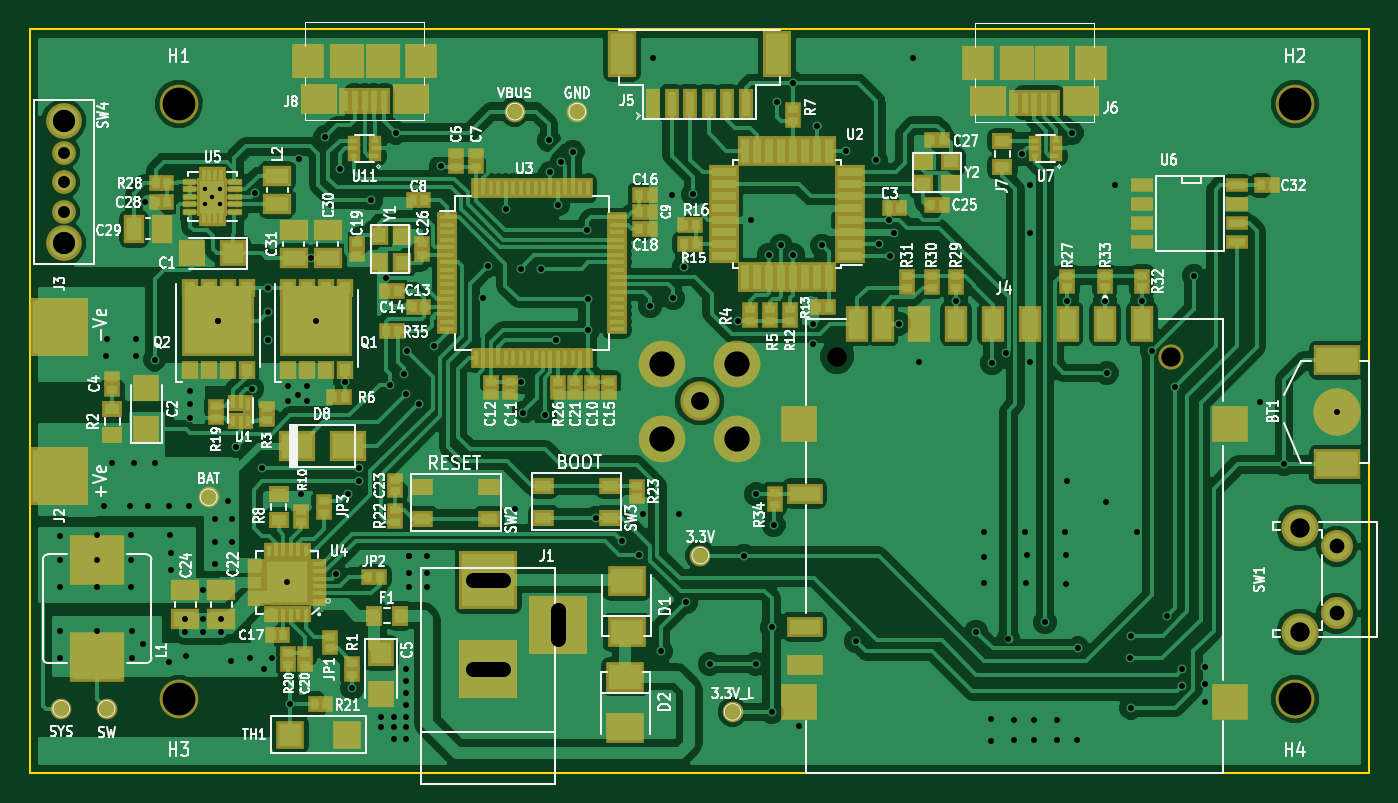
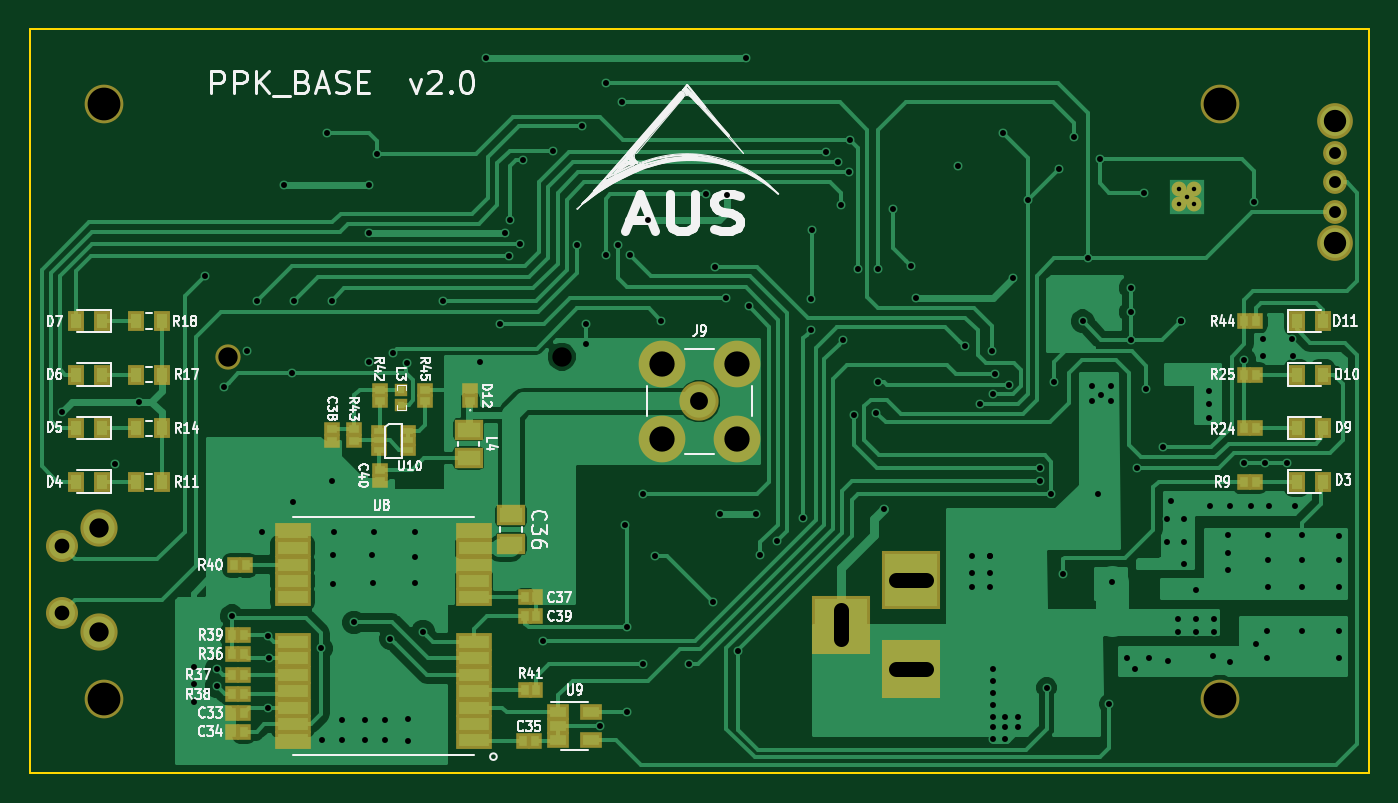
Circuit board: 11 layer files. Board 90.0 x 50.0 mm.
- bottom_copper: PPK_Logger-B.Cu.gbr (74688 bytes)
- bottom_mask: PPK_Logger-B.Mask.gbr (4221 bytes)
- paste: PPK_Logger-B.Paste.gbr (3278 bytes)
- bottom_silk: PPK_Logger-B.SilkS.gbr (47235 bytes)
- outline: PPK_Logger-Edge.Cuts.gbr (493 bytes)
- top_copper: PPK_Logger-F.Cu.gbr (194059 bytes)
- top_mask: PPK_Logger-F.Mask.gbr (13663 bytes)
- paste: PPK_Logger-F.Paste.gbr (12850 bytes)
- top_silk: PPK_Logger-F.SilkS.gbr (99595 bytes)
- drill: PPK_Logger-NPTH.drl (238 bytes)
- drill: PPK_Logger.drl (4322 bytes)

=== bottom_copper: PPK_Logger-B.Cu.gbr (74688 bytes, source omitted) ===
=== bottom_mask: PPK_Logger-B.Mask.gbr ===
G04 #@! TF.FileFunction,Soldermask,Bot*
%FSLAX46Y46*%
G04 Gerber Fmt 4.6, Leading zero omitted, Abs format (unit mm)*
G04 Created by KiCad (PCBNEW 4.0.7) date 05/21/18 17:19:51*
%MOMM*%
%LPD*%
G01*
G04 APERTURE LIST*
%ADD10C,0.100000*%
%ADD11C,2.600000*%
%ADD12R,3.900120X3.900120*%
%ADD13C,1.700000*%
%ADD14R,1.050000X0.975000*%
%ADD15R,2.400000X1.200000*%
%ADD16C,1.000000*%
%ADD17R,0.975000X1.050000*%
%ADD18R,1.900000X1.370000*%
%ADD19R,1.070000X1.400000*%
%ADD20C,2.400000*%
%ADD21C,1.600000*%
%ADD22R,1.050000X0.850000*%
%ADD23R,1.460000X1.050000*%
%ADD24C,3.140000*%
%ADD25C,2.640000*%
%ADD26C,2.500000*%
%ADD27C,2.150000*%
%ADD28R,0.900000X0.900000*%
G04 APERTURE END LIST*
D10*
D11*
X185000000Y-105000000D03*
X110000000Y-105000000D03*
X110000000Y-65000000D03*
D12*
X130800000Y-96999860D03*
X130800000Y-102999340D03*
X135499000Y-99999600D03*
D13*
X176654000Y-81992000D03*
D14*
X160400000Y-85000000D03*
X160400000Y-84225000D03*
D15*
X160143000Y-107774500D03*
X160143000Y-106674500D03*
X160143000Y-105574500D03*
X160143000Y-104474500D03*
X160143000Y-103374500D03*
X160143000Y-102274500D03*
X160143000Y-101174500D03*
X160143000Y-98174500D03*
X160143000Y-97074500D03*
X160143000Y-95974500D03*
X160143000Y-94874500D03*
X160143000Y-93774500D03*
X172343000Y-93774500D03*
X172343000Y-94874500D03*
X172343000Y-95974500D03*
X172343000Y-97074500D03*
X172343000Y-98174500D03*
X172343000Y-101174500D03*
X172343000Y-102274500D03*
X172343000Y-103374500D03*
X172343000Y-104474500D03*
X172343000Y-105574500D03*
X172343000Y-106674500D03*
X172343000Y-107774500D03*
D16*
X112268000Y-71247000D03*
X112768000Y-71747000D03*
X111768000Y-71747000D03*
X112768000Y-70747000D03*
X111768000Y-70747000D03*
D14*
X169672000Y-86861500D03*
X169672000Y-87636500D03*
D17*
X156724500Y-98171000D03*
X155949500Y-98171000D03*
X156724500Y-99441000D03*
X155949500Y-99441000D03*
X175628000Y-105918000D03*
X176403000Y-105918000D03*
D14*
X166497000Y-89592000D03*
X166497000Y-90367000D03*
D17*
X156851500Y-107823000D03*
X156076500Y-107823000D03*
X175628000Y-107188000D03*
X176403000Y-107188000D03*
D18*
X160500000Y-86900000D03*
X160500000Y-88810000D03*
D19*
X182875000Y-90400000D03*
X181125000Y-90400000D03*
X182875000Y-86800000D03*
X181125000Y-86800000D03*
X182875000Y-83200000D03*
X181125000Y-83200000D03*
X182875000Y-79600000D03*
X181125000Y-79600000D03*
D17*
X108387500Y-90400000D03*
X107612500Y-90400000D03*
X108387500Y-86800000D03*
X107612500Y-86800000D03*
X108387500Y-83200000D03*
X107612500Y-83200000D03*
X176276000Y-96012000D03*
X175501000Y-96012000D03*
X176403000Y-100711000D03*
X175628000Y-100711000D03*
X176403000Y-101981000D03*
X175628000Y-101981000D03*
D14*
X166497000Y-84994900D03*
X166497000Y-84219900D03*
X168211500Y-87636500D03*
X168211500Y-86861500D03*
X163423600Y-84219900D03*
X163423600Y-84994900D03*
D17*
X175628000Y-103378000D03*
X176403000Y-103378000D03*
X155949500Y-104394000D03*
X156724500Y-104394000D03*
X175628000Y-104648000D03*
X176403000Y-104648000D03*
X108387500Y-79600000D03*
X107612500Y-79600000D03*
D20*
X102280000Y-74380000D03*
X102280000Y-66180000D03*
D21*
X102280000Y-72280000D03*
X102280000Y-70280000D03*
X102280000Y-68280000D03*
D22*
X166499580Y-86980000D03*
X166499580Y-88280000D03*
X164599580Y-87630000D03*
X166499580Y-87630000D03*
X164599580Y-88280000D03*
X164599580Y-86980000D03*
D23*
X154490600Y-105869700D03*
X154490600Y-106819700D03*
X154490600Y-107769700D03*
X152290600Y-107769700D03*
X152290600Y-105869700D03*
D24*
X142460000Y-82460000D03*
X147540000Y-82460000D03*
X147540000Y-87540000D03*
X142460000Y-87540000D03*
D25*
X145000000Y-85000000D03*
D26*
X185324000Y-100502000D03*
D27*
X187814000Y-99242000D03*
X187814000Y-94742000D03*
D26*
X185324000Y-93492000D03*
D28*
X165023800Y-85221700D03*
X165023800Y-84221700D03*
D18*
X157657800Y-92669400D03*
X157657800Y-94579400D03*
D19*
X104875000Y-90400000D03*
X103125000Y-90400000D03*
X185125000Y-90400000D03*
X186875000Y-90400000D03*
X185125000Y-86800000D03*
X186875000Y-86800000D03*
X185125000Y-83200000D03*
X186875000Y-83200000D03*
X185125000Y-79600000D03*
X186875000Y-79600000D03*
X104875000Y-86800000D03*
X103125000Y-86800000D03*
X104875000Y-83200000D03*
X103125000Y-83200000D03*
X104875000Y-79600000D03*
X103125000Y-79600000D03*
D11*
X185000000Y-65000000D03*
M02*

=== paste: PPK_Logger-B.Paste.gbr ===
G04 #@! TF.FileFunction,Paste,Bot*
%FSLAX46Y46*%
G04 Gerber Fmt 4.6, Leading zero omitted, Abs format (unit mm)*
G04 Created by KiCad (PCBNEW 4.0.7) date 05/21/18 17:19:51*
%MOMM*%
%LPD*%
G01*
G04 APERTURE LIST*
%ADD10C,0.100000*%
%ADD11R,0.650000X0.575000*%
%ADD12R,2.000000X0.800000*%
%ADD13R,0.575000X0.650000*%
%ADD14R,1.500000X0.970000*%
%ADD15R,0.670000X1.000000*%
%ADD16R,0.650000X0.450000*%
%ADD17R,1.060000X0.650000*%
%ADD18R,0.500000X0.500000*%
G04 APERTURE END LIST*
D10*
D11*
X160400000Y-85000000D03*
X160400000Y-84225000D03*
D12*
X160143000Y-107774500D03*
X160143000Y-106674500D03*
X160143000Y-105574500D03*
X160143000Y-104474500D03*
X160143000Y-103374500D03*
X160143000Y-102274500D03*
X160143000Y-101174500D03*
X160143000Y-98174500D03*
X160143000Y-97074500D03*
X160143000Y-95974500D03*
X160143000Y-94874500D03*
X160143000Y-93774500D03*
X172343000Y-93774500D03*
X172343000Y-94874500D03*
X172343000Y-95974500D03*
X172343000Y-97074500D03*
X172343000Y-98174500D03*
X172343000Y-101174500D03*
X172343000Y-102274500D03*
X172343000Y-103374500D03*
X172343000Y-104474500D03*
X172343000Y-105574500D03*
X172343000Y-106674500D03*
X172343000Y-107774500D03*
D11*
X169672000Y-86861500D03*
X169672000Y-87636500D03*
D13*
X156724500Y-98171000D03*
X155949500Y-98171000D03*
X156724500Y-99441000D03*
X155949500Y-99441000D03*
X175628000Y-105918000D03*
X176403000Y-105918000D03*
D11*
X166497000Y-89592000D03*
X166497000Y-90367000D03*
D13*
X156851500Y-107823000D03*
X156076500Y-107823000D03*
X175628000Y-107188000D03*
X176403000Y-107188000D03*
D14*
X160500000Y-86900000D03*
X160500000Y-88810000D03*
D15*
X182875000Y-90400000D03*
X181125000Y-90400000D03*
X182875000Y-86800000D03*
X181125000Y-86800000D03*
X182875000Y-83200000D03*
X181125000Y-83200000D03*
X182875000Y-79600000D03*
X181125000Y-79600000D03*
D13*
X108387500Y-90400000D03*
X107612500Y-90400000D03*
X108387500Y-86800000D03*
X107612500Y-86800000D03*
X108387500Y-83200000D03*
X107612500Y-83200000D03*
X176276000Y-96012000D03*
X175501000Y-96012000D03*
X176403000Y-100711000D03*
X175628000Y-100711000D03*
X176403000Y-101981000D03*
X175628000Y-101981000D03*
D11*
X166497000Y-84994900D03*
X166497000Y-84219900D03*
X168211500Y-87636500D03*
X168211500Y-86861500D03*
X163423600Y-84219900D03*
X163423600Y-84994900D03*
D13*
X175628000Y-103378000D03*
X176403000Y-103378000D03*
X155949500Y-104394000D03*
X156724500Y-104394000D03*
X175628000Y-104648000D03*
X176403000Y-104648000D03*
X108387500Y-79600000D03*
X107612500Y-79600000D03*
D16*
X166499580Y-86980000D03*
X166499580Y-88280000D03*
X164599580Y-87630000D03*
X166499580Y-87630000D03*
X164599580Y-88280000D03*
X164599580Y-86980000D03*
D17*
X154490600Y-105869700D03*
X154490600Y-106819700D03*
X154490600Y-107769700D03*
X152290600Y-107769700D03*
X152290600Y-105869700D03*
D18*
X165023800Y-85221700D03*
X165023800Y-84221700D03*
D14*
X157657800Y-92669400D03*
X157657800Y-94579400D03*
D15*
X104875000Y-90400000D03*
X103125000Y-90400000D03*
X185125000Y-90400000D03*
X186875000Y-90400000D03*
X185125000Y-86800000D03*
X186875000Y-86800000D03*
X185125000Y-83200000D03*
X186875000Y-83200000D03*
X185125000Y-79600000D03*
X186875000Y-79600000D03*
X104875000Y-86800000D03*
X103125000Y-86800000D03*
X104875000Y-83200000D03*
X103125000Y-83200000D03*
X104875000Y-79600000D03*
X103125000Y-79600000D03*
M02*

=== bottom_silk: PPK_Logger-B.SilkS.gbr (47235 bytes, source omitted) ===
=== outline: PPK_Logger-Edge.Cuts.gbr ===
G04 #@! TF.FileFunction,Profile,NP*
%FSLAX46Y46*%
G04 Gerber Fmt 4.6, Leading zero omitted, Abs format (unit mm)*
G04 Created by KiCad (PCBNEW 4.0.7) date 05/21/18 17:19:51*
%MOMM*%
%LPD*%
G01*
G04 APERTURE LIST*
%ADD10C,0.100000*%
%ADD11C,0.150000*%
G04 APERTURE END LIST*
D10*
D11*
X100000000Y-60000000D02*
X100000000Y-110000000D01*
X190000000Y-60000000D02*
X190000000Y-110000000D01*
X100000000Y-60000000D02*
X190000000Y-60000000D01*
X100000000Y-110000000D02*
X190000000Y-110000000D01*
M02*

=== top_copper: PPK_Logger-F.Cu.gbr (194059 bytes, source omitted) ===
=== top_mask: PPK_Logger-F.Mask.gbr (13663 bytes, source omitted) ===
=== paste: PPK_Logger-F.Paste.gbr (12850 bytes, source omitted) ===
=== top_silk: PPK_Logger-F.SilkS.gbr (99595 bytes, source omitted) ===
=== drill: PPK_Logger-NPTH.drl ===
M48
;DRILL file {KiCad 4.0.7} date 05/21/18 17:25:49
;FORMAT={-:-/ absolute / metric / decimal}
FMAT,2
METRIC,TZ
T1C1.300
T2C2.200
%
G90
G05
M71
T1
X154.254Y-81.992
X176.654Y-81.992
T2
X110.Y-65.
X110.Y-105.
X185.Y-65.
X185.Y-105.
T0
M30

=== drill: PPK_Logger.drl ===
M48
;DRILL file {KiCad 4.0.7} date 05/21/18 17:25:49
;FORMAT={-:-/ absolute / metric / decimal}
FMAT,2
METRIC,TZ
T1C0.300
T2C0.400
T3C0.800
T4C0.990
T5C1.001
T6C1.200
T7C1.300
T8C1.500
T9C1.700
%
G90
G05
M71
T1
X111.768Y-70.747
X111.768Y-71.747
X112.268Y-71.247
X112.768Y-70.747
X112.768Y-71.747
T2
X101.994Y-95.631
X101.994Y-97.473
X102.Y-94.05
X102.032Y-100.432
X102.032Y-102.235
X104.521Y-93.98
X104.521Y-95.682
X104.521Y-97.472
X104.521Y-100.432
X105.002Y-92.
X105.131Y-81.94
X105.155Y-80.836
X105.537Y-89.129
X106.7Y-92.
X106.794Y-95.631
X106.794Y-93.98
X106.8Y-97.475
X106.832Y-100.432
X106.832Y-102.233
X107.01Y-89.129
X107.136Y-80.827
X107.137Y-81.94
X107.62Y-101.321
X107.747Y-71.628
X107.925Y-92.
X108.382Y-82.194
X108.382Y-89.129
X109.347Y-102.54
X109.35Y-92.
X109.45Y-94.
X109.475Y-95.174
X109.475Y-96.3
X110.442Y-99.606
X110.442Y-100.467
X110.515Y-102.133
X110.668Y-92.
X110.744Y-84.328
X110.744Y-85.153
X110.744Y-86.106
X111.633Y-97.696
X111.653Y-99.606
X111.658Y-100.47
X112.459Y-92.888
X112.459Y-94.463
X112.459Y-95.923
X112.648Y-79.623
X112.648Y-79.623
X112.855Y-99.606
X112.855Y-100.465
X113.309Y-91.669
X113.487Y-102.438
X113.576Y-92.888
X113.589Y-94.463
X113.843Y-88.036
X114.808Y-102.233
X114.96Y-84.15
X115.113Y-71.018
X115.621Y-89.51
X115.722Y-102.997
X116.Y-77.373
X116.Y-79.
X116.Y-80.875
X116.268Y-102.235
X117.289Y-97.16
X117.348Y-83.998
X117.348Y-84.976
X117.475Y-105.334
X118.008Y-84.582
X118.11Y-68.707
X118.237Y-91.237
X118.618Y-83.998
X118.631Y-84.963
X118.872Y-75.377
X119.252Y-79.623
X119.853Y-67.224
X120.574Y-96.622
X120.828Y-69.367
X121.164Y-83.718
X121.361Y-91.211
X121.666Y-104.242
X122.098Y-89.51
X122.123Y-90.373
X122.916Y-71.46
X123.6Y-106.2
X123.6Y-106.9
X123.952Y-76.683
X124.231Y-83.871
X124.5Y-106.2
X124.5Y-106.9
X124.5Y-107.7
X124.597Y-66.944
X125.171Y-83.16
X125.263Y-84.506
X125.3Y-107.7
X125.3Y-103.
X125.3Y-103.8
X125.3Y-104.6
X125.3Y-105.4
X125.3Y-106.2
X125.3Y-106.9
X125.349Y-81.636
X125.5Y-95.4
X125.5Y-95.4
X125.5Y-96.5
X125.5Y-97.5
X126.136Y-85.166
X126.7Y-95.4
X126.7Y-96.5
X126.7Y-97.5
X127.178Y-81.28
X127.61Y-69.215
X130.48Y-78.029
X130.81Y-75.882
X131.978Y-72.06
X132.6Y-92.2
X132.969Y-76.073
X133.02Y-83.693
X133.121Y-85.75
X134.366Y-76.073
X134.62Y-85.928
X134.887Y-67.462
X134.976Y-69.621
X135.331Y-80.899
X135.484Y-71.78
X135.712Y-68.936
X136.474Y-68.224
X137.465Y-73.457
X137.49Y-78.118
X137.49Y-80.213
X138.024Y-92.812
X139.8Y-94.4
X140.9Y-95.3
X141.2Y-92.6
X141.675Y-78.625
X141.884Y-61.925
X142.4Y-101.8
X143.119Y-71.125
X143.205Y-78.08
X143.6Y-92.6
X143.954Y-75.946
X144.097Y-98.471
X144.551Y-71.095
X145.669Y-102.641
X147.559Y-79.568
X147.988Y-95.372
X148.43Y-72.807
X148.768Y-102.641
X148.8Y-91.25
X149.682Y-75.184
X149.847Y-100.19
X149.847Y-105.867
X149.979Y-93.304
X150.177Y-64.897
X150.47Y-74.524
X151.282Y-75.159
X151.282Y-63.602
X151.654Y-106.816
X152.634Y-79.776
X152.634Y-81.148
X152.883Y-66.497
X153.213Y-74.524
X154.838Y-68.148
X155.5Y-101.1
X156.87Y-68.809
X157.061Y-74.409
X157.704Y-72.812
X157.772Y-75.209
X158.064Y-73.66
X158.42Y-79.781
X159.344Y-61.956
X159.736Y-82.354
X162.23Y-78.232
X163.576Y-100.482
X164.084Y-93.774
X164.109Y-95.453
X164.109Y-97.231
X164.554Y-106.375
X164.554Y-107.798
X164.668Y-82.413
X165.6Y-81.773
X165.76Y-100.94
X166.103Y-106.388
X166.103Y-107.785
X166.688Y-68.377
X166.84Y-93.777
X166.929Y-97.231
X167.005Y-95.352
X167.221Y-73.675
X167.229Y-82.37
X167.234Y-70.485
X167.488Y-106.388
X167.488Y-107.785
X168.224Y-99.847
X169.024Y-107.785
X169.037Y-106.388
X169.545Y-93.774
X169.596Y-95.326
X169.621Y-97.282
X169.672Y-90.361
X169.723Y-78.232
X170.002Y-66.98
X170.383Y-107.785
X170.434Y-101.6
X172.237Y-78.232
X172.343Y-91.783
X172.357Y-83.109
X172.898Y-70.485
X173.914Y-102.273
X173.977Y-105.583
X173.99Y-100.774
X174.422Y-93.777
X174.727Y-78.232
X175.374Y-81.597
X176.403Y-99.441
X176.936Y-84.049
X177.419Y-102.997
X177.419Y-104.14
X178.206Y-76.556
X178.943Y-102.87
X178.943Y-104.013
X178.943Y-105.192
X182.636Y-85.019
X184.277Y-89.23
X187.849Y-85.725
T3
X102.28Y-68.28
X102.28Y-70.28
X102.28Y-72.28
T4
X187.814Y-94.742
X187.814Y-99.242
T6
X145.Y-85.
T7
X185.324Y-93.492
X185.324Y-100.502
T8
X102.28Y-66.18
X102.28Y-74.38
T9
X142.46Y-82.46
X142.46Y-87.54
X147.54Y-82.46
X147.54Y-87.54
T5
X129.801Y-97.G85X131.799Y-97.
G05
X129.801Y-102.999G85X131.799Y-102.999
G05
X135.499Y-100.999G85X135.499Y-99.
G05
T0
M30

